Run: headless pygame with SDL's dummy video driver; simulated clock (each Clock.tick advances the game by its frame time, no real sleeping); random seed 0; keys injected as events and as key.get_pressed() state; no mouse input.
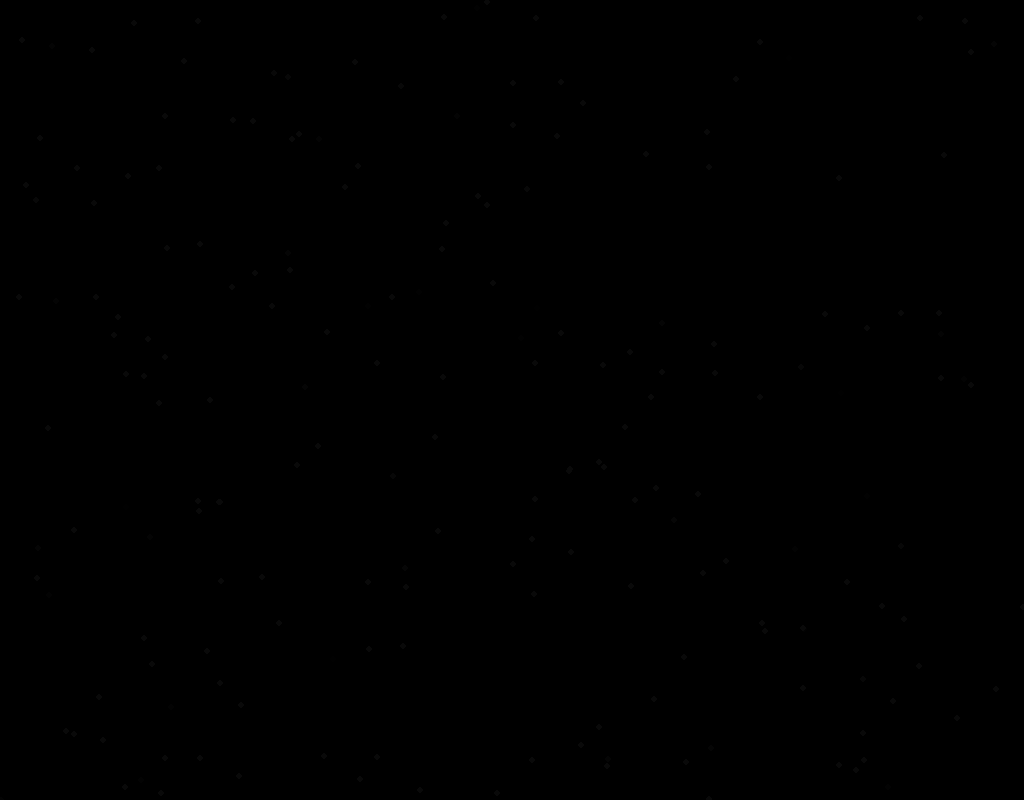
Frame 1 of 4 · flips 1–60 · no input
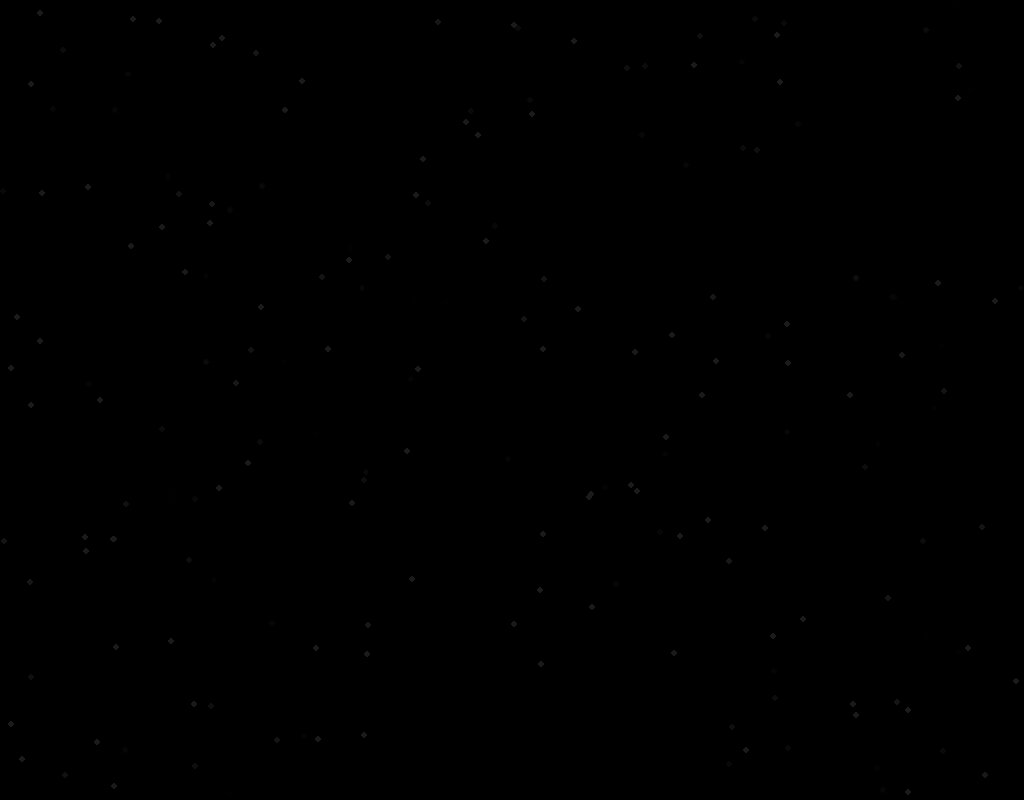
Frame 2 of 4 · flips 61–180 · tapped SPACE, RETURN · held RIGHT (→), D
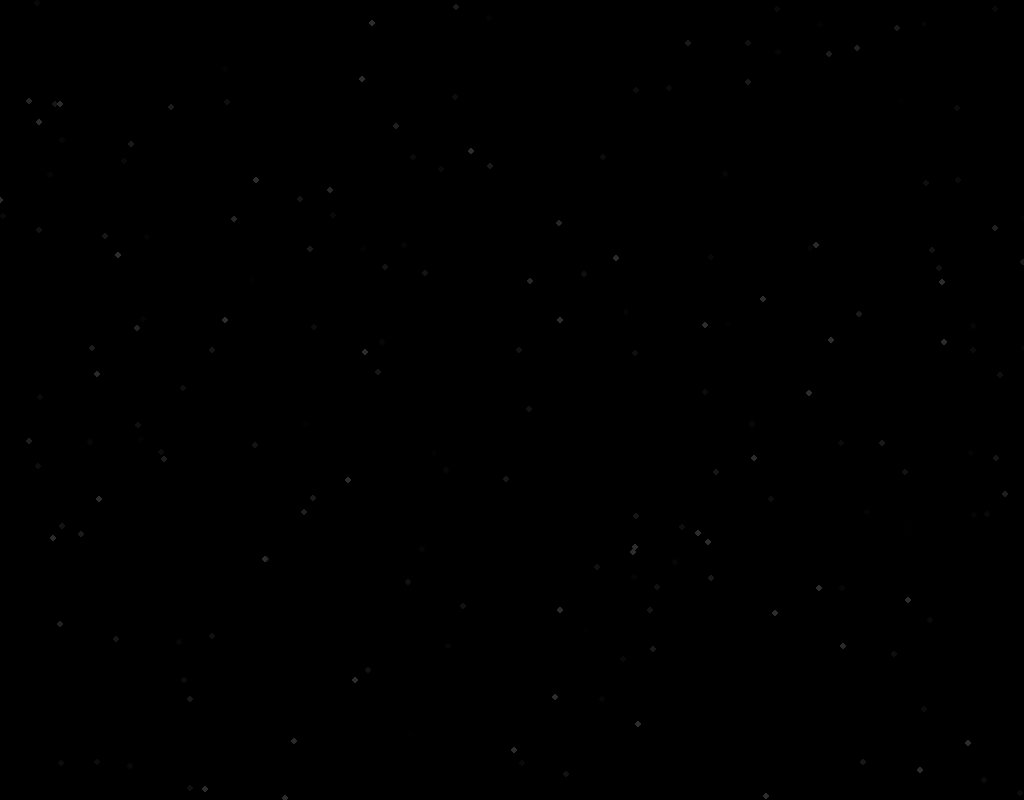
Frame 3 of 4 · flips 181–300 · held DOWN (↓), S
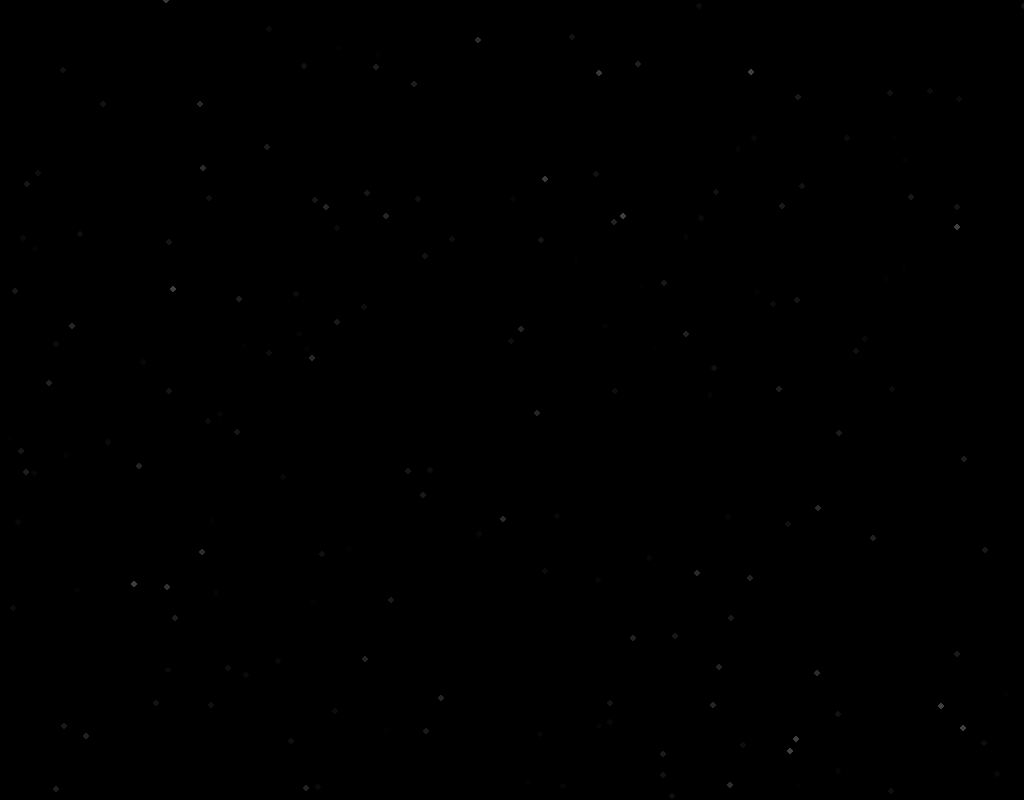
Frame 4 of 4 · flips 301–420 · held LEFT (←), A, UP (↑), W

The pygame program that drew these frames:

import random
import pygame


SX = 1024
SY = 800
num_stars = 200
speed = 0.5


def new_star():
    return [random.randint(0, SX) - SX // 2, random.randint(0, SY) - SY // 2, 256, 0]


def off_screen(x, y, z):
    return z <= 0 or x <= -SX//2 or x >= SX//2 or y <= -SY//2 or y >= SY//2


stars = [new_star() for _ in range(0, num_stars)]


def process_graphics(screen):
    screen.fill((0, 0, 0))
    x = y = 0
    for i in range(0, num_stars):
        s = stars[i]
        x = s[0] * 256 / s[2]
        y = s[1] * 256 / s[2]
        s[2] -= speed
        if off_screen(x, y, s[2]):
            s = new_star()
        if s[3] < 256:
            s[3] += 0.15
        if s[3] >= 256:
            s[3] = 255
        stars[i] = s
        x = round(s[0] * 256 / s[2]) + SX//2
        y = round(s[1] * 256 / s[2]) + SY//2
        pygame.draw.circle(screen, (s[3], s[3], s[3]), (x, y), 3)


if __name__ == '__main__':
    pygame.init()
    _screen = pygame.display.set_mode((SX, SY))
    running = True

    while running:
        for event in pygame.event.get():
            if event.type == pygame.QUIT:
                running = False
        process_graphics(_screen)
        pygame.display.flip()

    pygame.quit()
